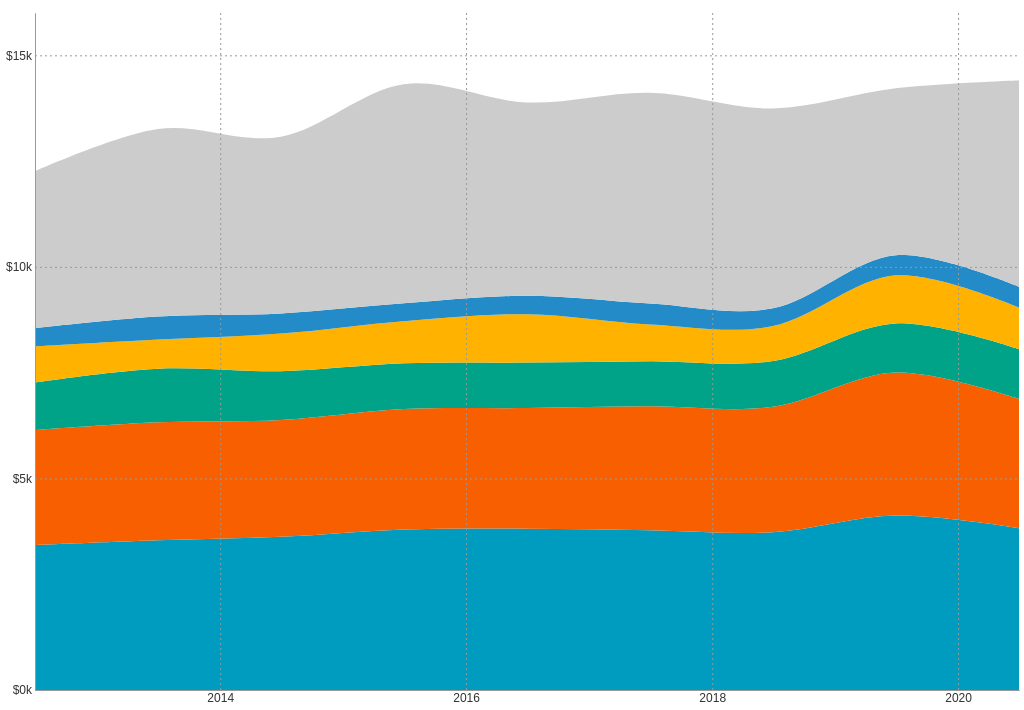
D3 v4 page, settled after 360 driven frames (6 s of simulated time); the page loaded 1 data file(s).


      window.dataLayer = window.dataLayer || [];
      function gtag(){dataLayer.push(arguments);}
      gtag("js", new Date());
      gtag("config", "UA-155991615-1");
    

      // load data
      d3.csv("./resources/spending.csv", function(error, data) {
        if (error) throw error;
        // format data
        columns = data.columns.slice(1);
        spendingData = data
          .map(function(d) {
            d.year = new Date(d.year + "/06/30");
            for (i in columns) {
              d[columns[i]] = +d[columns[i]];
            }
            return d;
          });
        // page elements
        xAxisGroup = d3.select("#xAxisGroup");
        yAxisGroup = d3.select("#yAxisGroup");
        chartGroup = d3.select("#chartGroup");
        chart = d3.select("#chart");
        chartClip = d3.select("#chartClip");
        key = d3.select("#key");
        keyPairs = key
          .selectAll(".keyPair")
            .data(data.columns.slice(1))
          .enter().append("div")
            .classed("keyPair", true);
        keyPairs.append("div")
          .attr("class", function(d) { return "box " + d; });
        keyPairs.append("div")
          .classed("key", true)
          .text(function(d) { return d.toUpperCase(); });
        // draw chart
        window.addEventListener("resize", resize);
        prepareChart();
      });
      function prepareChart() {
        stackData = d3.stack()
          .keys(columns)(spendingData);
        x = d3.scaleTime()
          .domain(d3.extent(stackData[0], function(d) { return d.data.year; }));
        y = d3.scaleLinear()
         .domain([0, d3.max(stackData[columns.length - 1], function(d) { return d[1]; })]).nice();
        xAxis = d3.axisBottom(x)
          .tickSizeOuter(0);
        yAxis = d3.axisLeft(y)
          .tickSizeOuter(0);
        area = d3.area()
          .x(function(d) { return x(d.data.year); })
          .y1(function(d) { return y(d[1]); })
          .y0(function(d) { return y(d[0]); })
          .curve(d3.curveCardinal)
        stacks = chartGroup
          .selectAll(".stack")
            .data(stackData)
          .enter().append("path")
            .attr("class", function(d) { return "stack " + d.key; });
        resize();
      }
      function resize() {
        let dimensions = document.getElementById("chart").getBoundingClientRect();
        width = dimensions.width;
        height = dimensions.height;
        margin = { top: 5, right: 5, bottom: 20, left: 35 };
        xAxis.ticks(5, "%Y")
          .tickSizeInner(margin.top + margin.bottom - height);
        yAxis.ticks(5, "$3s")
          .tickSizeInner(margin.left + margin.right - width);
        x.range([margin.left, width - margin.right]);
        xAxisGroup.attr("transform", "translate(0, " + (height - margin.bottom) + ")");
        xAxisGroup.call(xAxis);
        y.range([height - margin.bottom, margin.top]);
        yAxisGroup.attr("transform", "translate(" + (margin.left) + ", 0)");
        yAxisGroup.call(yAxis);
        stacks.attr("d", function(d) { return area(d); });
      }
    

### data: resources/spending.csv
year, health, education, safety, transport, culture, other
2012, 3427, 2714, 1127, 852.2, 432.3, 3708
2013, 3539, 2787, 1267, 690, 544.3, 4432
2014, 3620, 2759, 1155, 889.3, 474.7, 4178
2015, 3795, 2845, 1081, 997.4, 420.7, 5179
2016, 3813, 2850, 1074, 1142, 435.2, 4569
2017, 3777, 2929, 1065, 868.4, 494.3, 4983
2018, 3728, 2964, 1084, 824, 420.1, 4725
2019, 4122, 3382, 1160, 1136, 475.2, 3946
2020, 3823, 3054, 1176, 984.9, 488.9, 4880